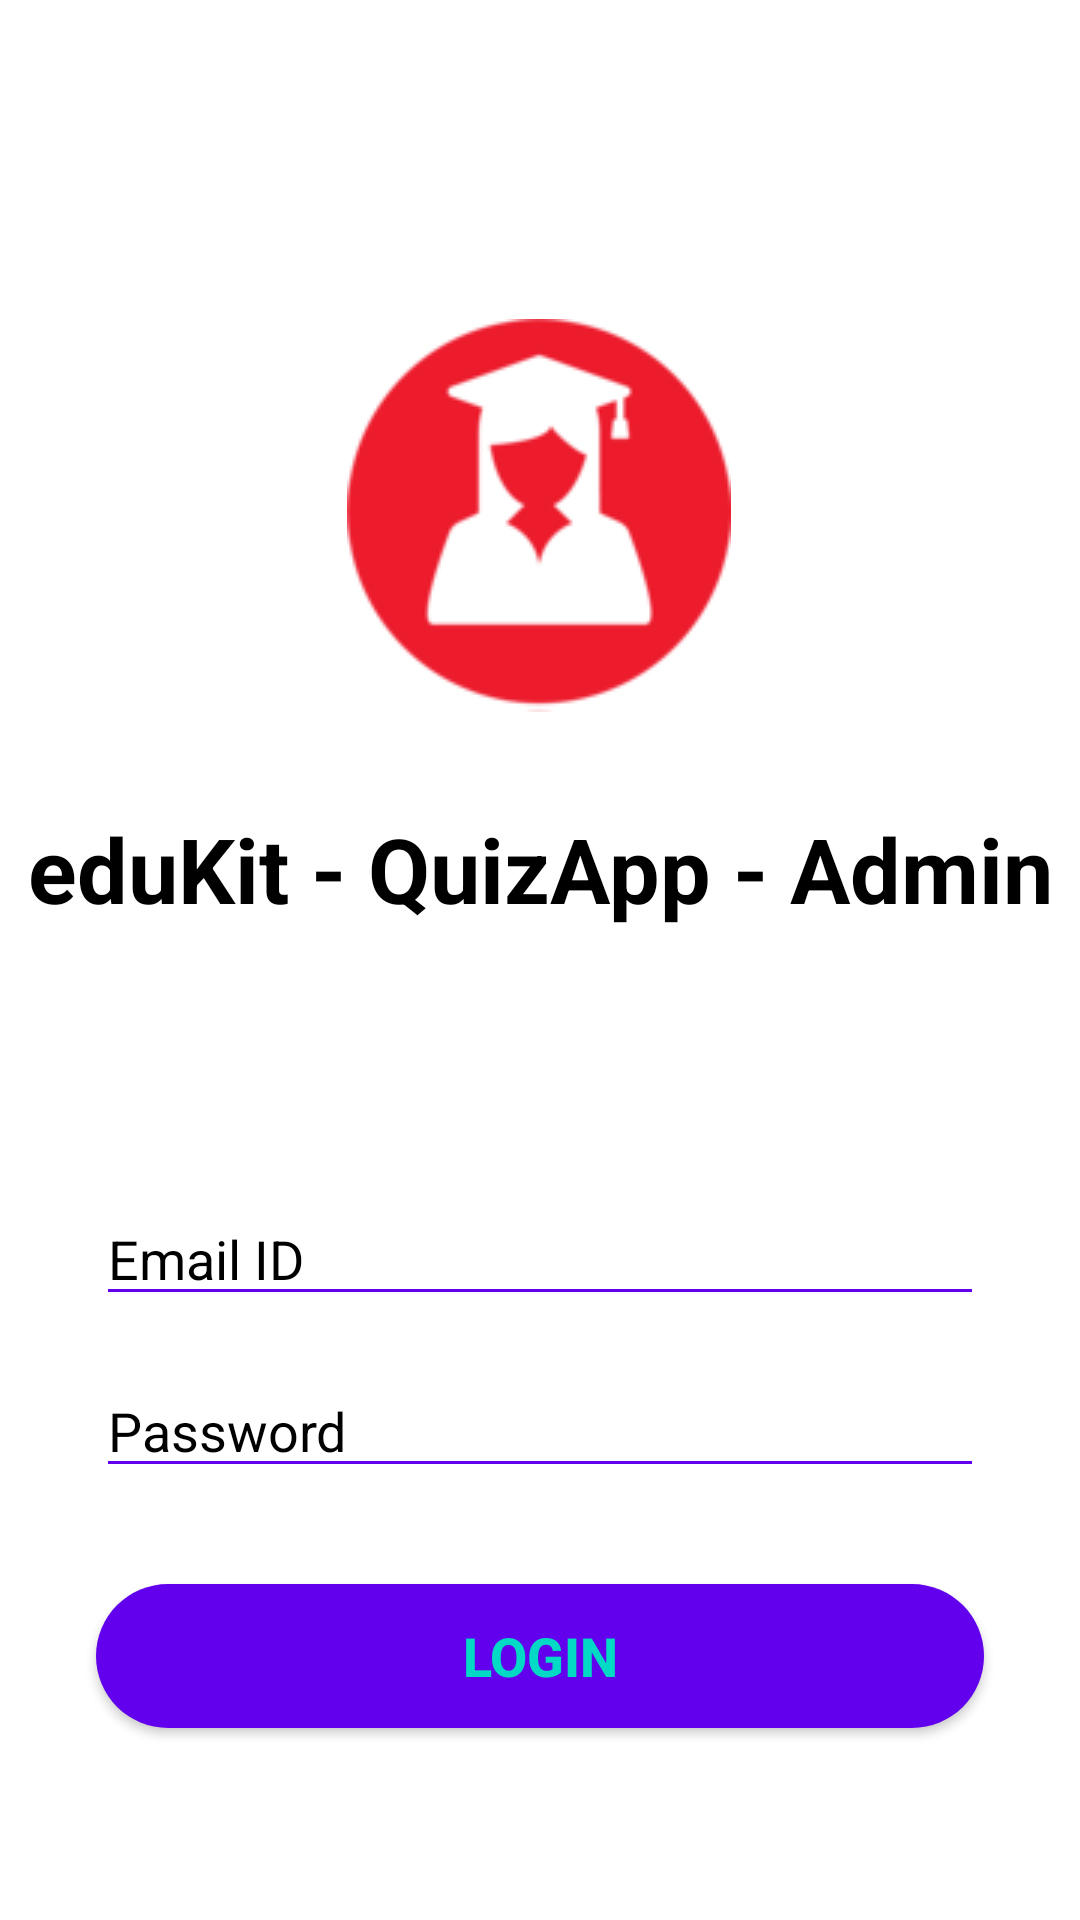

Reconstruct the res/layout file that produces this screen, plus the resources it refers to.
<!-- AndroidManifest.xml: application theme Theme.EduKitAdmin -->
<!-- res/layout/activity_main.xml -->
<?xml version="1.0" encoding="utf-8"?>
<androidx.constraintlayout.widget.ConstraintLayout xmlns:android="http://schemas.android.com/apk/res/android"
    xmlns:app="http://schemas.android.com/apk/res-auto"
    xmlns:tools="http://schemas.android.com/tools"
    android:layout_width="match_parent"
    android:layout_height="match_parent"
    android:background="@drawable/main_background"
    tools:context=".MainActivity">

    <ImageView
        android:id="@+id/imageView2"
        android:layout_width="wrap_content"
        android:layout_height="wrap_content"
        android:layout_marginBottom="16dp"
        app:layout_constraintBottom_toBottomOf="parent"
        app:layout_constraintEnd_toEndOf="parent"
        app:layout_constraintHorizontal_bias="0.498"
        app:layout_constraintStart_toStartOf="parent"
        app:layout_constraintTop_toTopOf="parent"
        app:layout_constraintVertical_bias="0.216"
        app:srcCompat="@drawable/logo" />

    <TextView
        android:id="@+id/main_title"
        android:layout_width="0dp"
        android:layout_height="wrap_content"
        android:layout_marginTop="32dp"
        android:gravity="center"
        android:text="@string/edukit_quizapp"
        android:textColor="@android:color/black"
        android:textSize="30sp"
        android:textStyle="bold"
        app:layout_constraintEnd_toEndOf="parent"
        app:layout_constraintStart_toStartOf="parent"
        app:layout_constraintTop_toBottomOf="@+id/imageView2" />

    <Button
        android:id="@+id/loginB"
        android:layout_width="0dp"
        android:layout_height="wrap_content"
        android:layout_marginStart="32dp"
        android:layout_marginEnd="32dp"
        android:layout_marginBottom="64dp"
        android:background="@drawable/round_corner"
        android:text="LogIN"
        android:textColor="@color/colorAccent"
        android:textSize="18sp"
        android:textStyle="bold"
        app:layout_constraintBottom_toBottomOf="parent"
        app:layout_constraintEnd_toEndOf="parent"
        app:layout_constraintStart_toStartOf="parent" />

    <EditText
        android:id="@+id/email"
        android:layout_width="0dp"
        android:layout_height="wrap_content"
        android:layout_marginStart="32dp"
        android:layout_marginEnd="32dp"
        android:layout_marginBottom="16dp"
        android:ems="10"
        android:inputType="textPersonName"
        android:hint="Email ID"
        android:textColorHint="@color/black"
        android:textColor="@color/black"
        android:backgroundTint="@color/colorPrimary"
        android:textCursorDrawable="@null"
        app:layout_constraintBottom_toTopOf="@+id/password"
        app:layout_constraintEnd_toEndOf="parent"
        app:layout_constraintStart_toStartOf="parent" />

    <EditText
        android:id="@+id/password"
        android:layout_width="0dp"
        android:layout_height="wrap_content"
        android:layout_marginStart="32dp"
        android:layout_marginEnd="32dp"
        android:layout_marginBottom="32dp"
        android:ems="10"
        android:hint="Password"
        android:textColorHint="@color/black"
        android:textColor="@color/black"
        android:textCursorDrawable="@null"
        android:backgroundTint="@color/colorPrimary"
        android:inputType="textPassword"
        app:layout_constraintBottom_toTopOf="@+id/loginB"
        app:layout_constraintEnd_toEndOf="parent"
        app:layout_constraintStart_toStartOf="parent" />
</androidx.constraintlayout.widget.ConstraintLayout>
<!-- resources referenced by this layout -->
<resources>
  <!-- drawable logo: png bitmap (drawable, 6531 bytes) -->
  <!-- drawable main_background (drawable) -->
  <?xml version="1.0" encoding="utf-8"?>
  <selector xmlns:android="http://schemas.android.com/apk/res/android">
      <item>
          <shape>
              <gradient android:startColor="#FFFFFF"
                  android:endColor="#FFFFFF"
                  android:angle="90"/>
          </shape>
      </item>
  </selector>
  <!-- drawable round_corner (drawable) -->
  <?xml version="1.0" encoding="utf-8"?>
  <shape android:shape="rectangle" xmlns:android="http://schemas.android.com/apk/res/android">
      <corners android:radius="200dp">
      </corners>
          <solid android:color="@color/colorPrimary">
          </solid>
  </shape>
  <string name="edukit_quizapp">eduKit - QuizApp - Admin</string>
  <style name="Theme.EduKitAdmin" parent="Theme.MaterialComponents.DayNight.NoActionBar">
          
          <item name="colorPrimary">@color/colorPrimary</item>
          <item name="colorPrimaryVariant">@color/colorPrimaryDark</item>
          <item name="colorOnPrimary">@color/white</item>
          
          <item name="colorSecondary">@color/teal_200</item>
          <item name="colorSecondaryVariant">@color/teal_700</item>
          <item name="colorOnSecondary">@color/black</item>
          
          <item name="android:statusBarColor" tools:targetApi="l">?attr/colorPrimaryVariant</item>
          
      </style>
  <!-- not gathered from this repository: default colours our renderer supplied (Android Studio template values) -->
  <color name="teal_200">#FF03DAC5</color>
  <color name="teal_700">#FF018786</color>
  <color name="black">#FF000000</color>
  <color name="white">#FFFFFFFF</color>
  <color name="colorPrimary">#FF6200EE</color>
  <color name="colorPrimaryDark">#FF3700B3</color>
  <color name="colorAccent">#FF03DAC5</color>
</resources>
